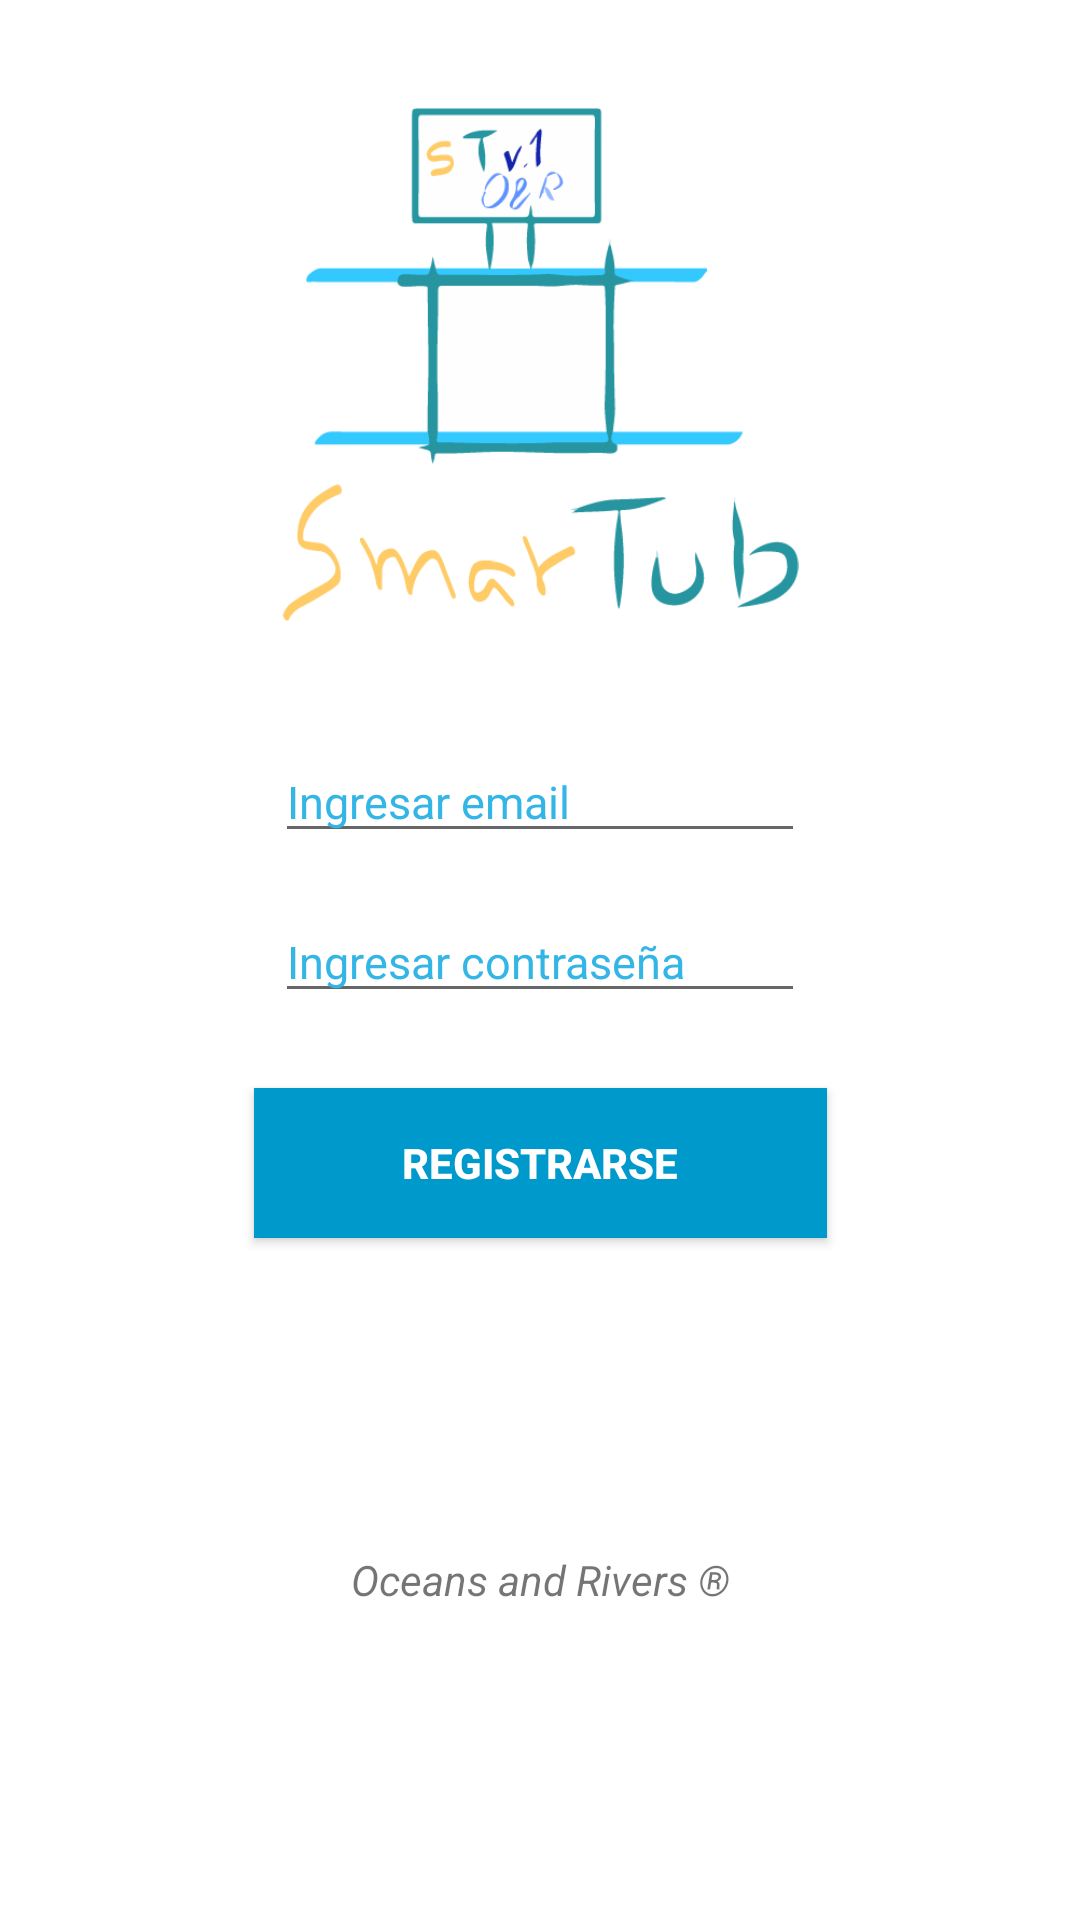

Reconstruct the res/layout file that produces this screen, plus the resources it refers to.
<!-- AndroidManifest.xml: application theme AppTheme -->
<!-- res/layout/activity_registrarse.xml -->
<?xml version="1.0" encoding="utf-8"?>
<android.support.constraint.ConstraintLayout
    xmlns:android="http://schemas.android.com/apk/res/android"
    xmlns:app="http://schemas.android.com/apk/res-auto"
    xmlns:tools="http://schemas.android.com/tools"
    android:layout_width="match_parent"
    android:layout_height="match_parent"
    android:background="@android:color/white"
    tools:context="com.example.mil_asus.smartub.MainActivity">

    <ImageView
        android:id="@+id/imageView"
        android:layout_width="191dp"
        android:layout_height="171dp"
        android:layout_marginEnd="8dp"
        android:layout_marginStart="8dp"
        android:layout_marginTop="36dp"
        android:contentDescription="@string/icono_fondo"
        app:layout_constraintEnd_toEndOf="parent"
        app:layout_constraintHorizontal_bias="0.502"
        app:layout_constraintStart_toStartOf="parent"
        app:layout_constraintTop_toTopOf="parent"
        app:srcCompat="@drawable/logo2" />

    <EditText
        android:id="@+id/editTextIngresar_email_reg"
        android:layout_width="wrap_content"
        android:layout_height="wrap_content"
        android:layout_marginEnd="8dp"
        android:layout_marginStart="8dp"
        android:layout_marginTop="40dp"
        android:ems="10"
        android:inputType="textEmailAddress"
        android:hint="@string/editText_cuenta"
        android:textColorHint="@android:color/holo_blue_light"
        android:textSize="15dp"
        app:layout_constraintEnd_toEndOf="parent"
        app:layout_constraintStart_toStartOf="parent"
        app:layout_constraintTop_toBottomOf="@+id/imageView" />

    <EditText
        android:id="@+id/editTextIngresar_Contraseña_reg"
        android:layout_width="wrap_content"
        android:layout_height="wrap_content"
        android:layout_marginEnd="8dp"
        android:layout_marginStart="8dp"
        android:layout_marginTop="16dp"
        android:ems="10"
        android:hint="@string/editText_password"
        android:inputType="textPassword"
        android:textColorHint="@android:color/holo_blue_light"
        android:textSize="15dp"
        app:layout_constraintEnd_toEndOf="parent"
        app:layout_constraintStart_toStartOf="parent"
        app:layout_constraintTop_toBottomOf="@+id/editTextIngresar_email_reg" />

    <Button
        android:id="@+id/button_Registrarse"
        android:layout_width="191dp"
        android:layout_height="50dp"
        android:layout_marginEnd="8dp"
        android:layout_marginStart="8dp"
        android:layout_marginTop="25dp"
        android:background="@android:color/holo_blue_dark"
        android:text="@string/button_registrarse"
        android:textColor="@android:color/white"
        android:textStyle="bold"
        app:layout_constraintEnd_toEndOf="parent"
        app:layout_constraintHorizontal_bias="0.502"
        app:layout_constraintStart_toStartOf="parent"
        app:layout_constraintTop_toBottomOf="@+id/editTextIngresar_Contraseña_reg" />

    <TextView
        android:id="@+id/textView_web_OnR"
        android:layout_width="wrap_content"
        android:layout_height="wrap_content"
        android:layout_marginBottom="8dp"
        android:layout_marginEnd="8dp"
        android:layout_marginStart="8dp"
        android:layout_marginTop="8dp"
        android:text="@string/textview_OnR"
        android:textStyle="italic"
        app:layout_constraintBottom_toBottomOf="parent"
        app:layout_constraintEnd_toEndOf="parent"
        app:layout_constraintStart_toStartOf="parent"
        app:layout_constraintTop_toBottomOf="@+id/button_Registrarse" />

</android.support.constraint.ConstraintLayout>
<!-- resources referenced by this layout -->
<resources>
  <!-- drawable logo2: png bitmap (drawable, 16226 bytes) -->
  <string name="button_registrarse">Registrarse</string>
  <string name="editText_cuenta">Ingresar email</string>
  <string name="editText_password">Ingresar contraseña</string>
  <string name="icono_fondo">Icono de fondo</string>
  <string name="textview_OnR">Oceans and Rivers ®</string>
  <style name="AppTheme" parent="Theme.AppCompat.Light.NoActionBar">
          
          <item name="colorPrimary">@color/colorAccent</item>
          <item name="colorPrimaryDark">@android:color/holo_blue_dark</item>
          <item name="colorAccent">@color/colorAccent</item>
      </style>
  <!-- not gathered from this repository: default colours our renderer supplied (Android Studio template values) -->
  <color name="colorAccent">#FF03DAC5</color>
</resources>
